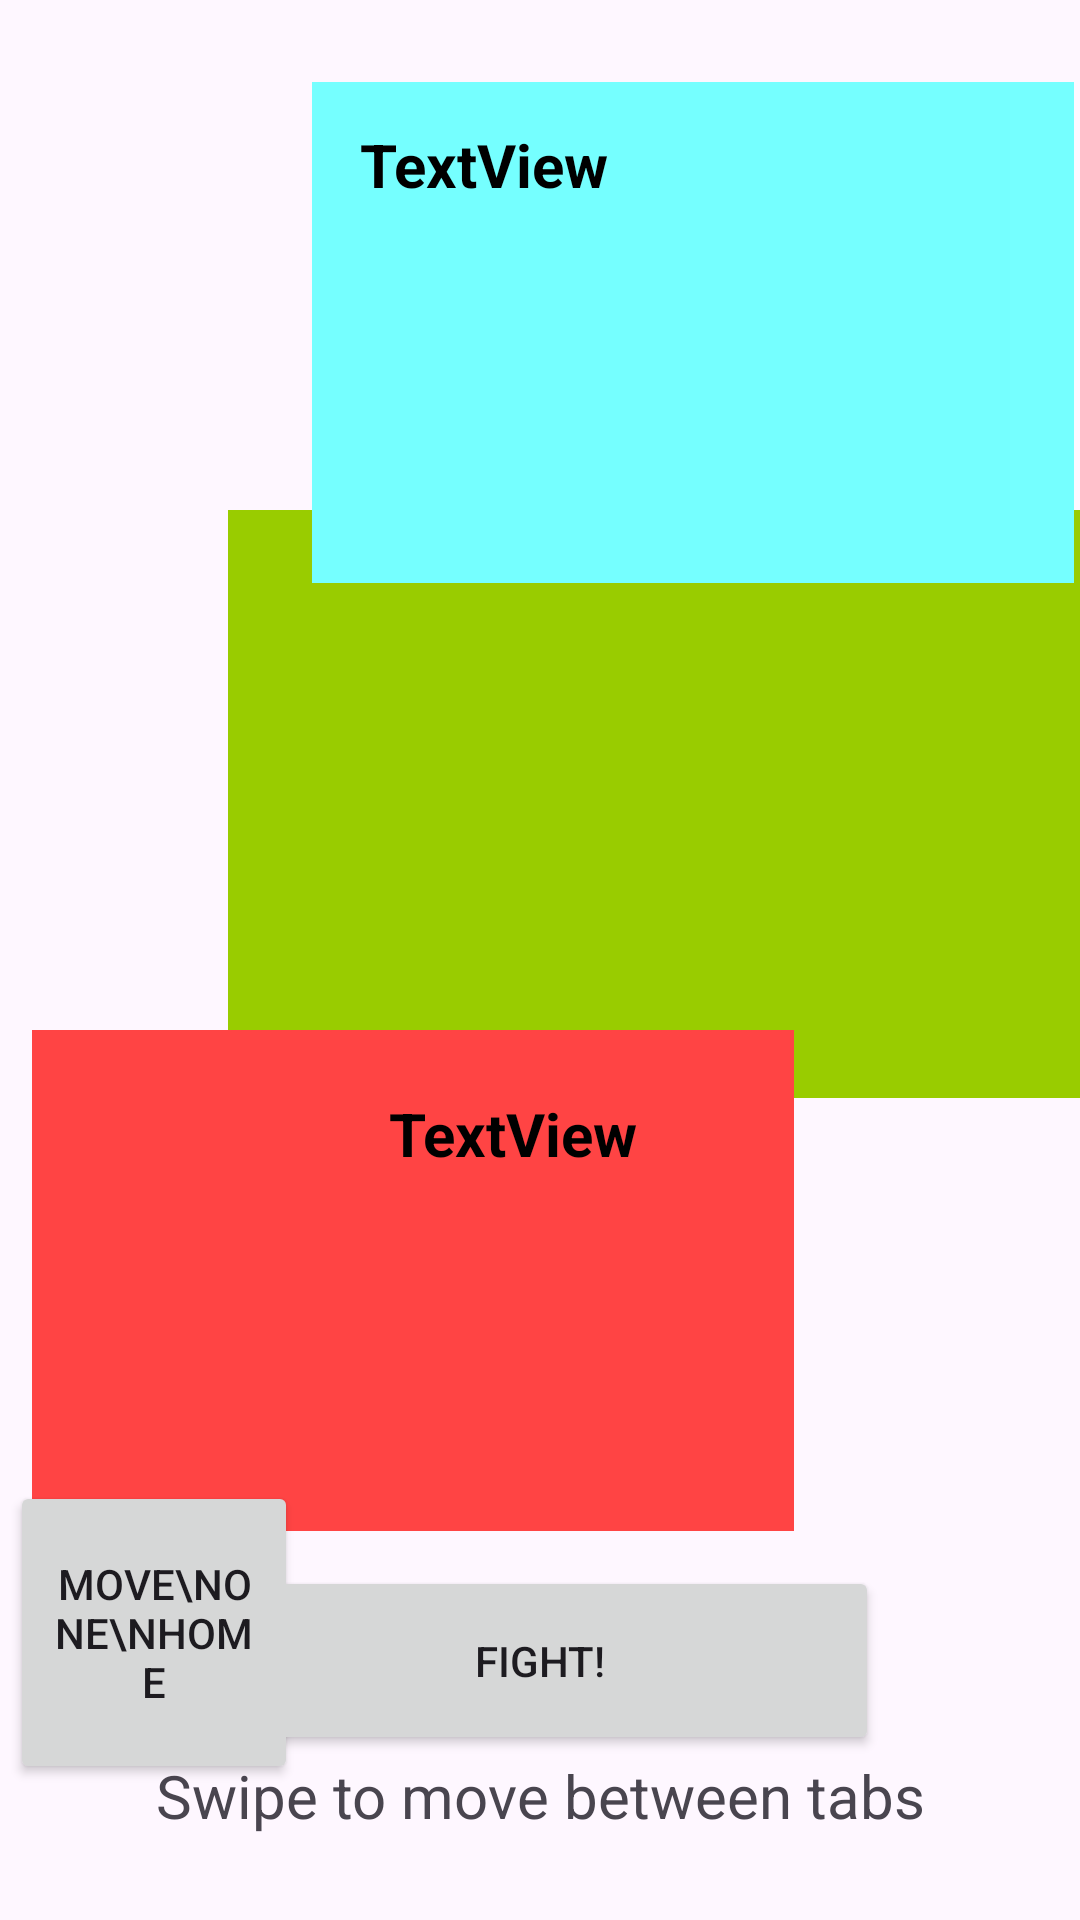

Here is an Android app screen rendered from its layout file. Give the layout XML and the strings, colors and styles it references.
<!-- AndroidManifest.xml: application theme Theme.Harkkatyo -->
<!-- res/layout/fragment_battle_field.xml -->
<?xml version="1.0" encoding="utf-8"?>
<FrameLayout xmlns:android="http://schemas.android.com/apk/res/android"
    xmlns:app="http://schemas.android.com/apk/res-auto"
    xmlns:tools="http://schemas.android.com/tools"
    android:layout_width="match_parent"
    android:layout_height="match_parent"
    tools:context=".fragments.BattleFieldFragment"
    android:background="@drawable/battle_bg">

    <androidx.constraintlayout.widget.ConstraintLayout
        android:layout_width="match_parent"
        android:layout_height="match_parent">

        <TextView
            android:id="@+id/BattleText"
            android:layout_width="284dp"
            android:layout_height="196dp"
            android:layout_gravity="center|center"
            android:background="@android:color/holo_green_light"
            android:textAlignment="center"
            android:textColor="@color/black"
            android:textSize="24sp"
            app:layout_constraintBottom_toBottomOf="parent"
            app:layout_constraintEnd_toEndOf="parent"
            app:layout_constraintHorizontal_bias="1.0"
            app:layout_constraintStart_toStartOf="parent"
            app:layout_constraintTop_toTopOf="parent"
            app:layout_constraintVertical_bias="0.383"
            tools:text="Battle dialogue" />

        <androidx.constraintlayout.widget.ConstraintLayout
            android:layout_width="254dp"
            android:layout_height="167dp"
            android:background="@android:color/holo_red_light"
            app:layout_constraintBottom_toBottomOf="parent"
            app:layout_constraintEnd_toEndOf="parent"
            app:layout_constraintHorizontal_bias="0.101"
            app:layout_constraintStart_toStartOf="parent"
            app:layout_constraintTop_toTopOf="parent"
            app:layout_constraintVertical_bias="0.726">

            <TextView
                android:id="@+id/FighterBText"
                android:layout_width="129dp"
                android:layout_height="96dp"
                android:layout_marginStart="6dp"
                android:textColor="@color/black"
                android:textColorHighlight="@color/black"
                android:textSize="18sp"
                app:layout_constraintBottom_toBottomOf="parent"
                app:layout_constraintEnd_toEndOf="parent"
                app:layout_constraintHorizontal_bias="0.4"
                app:layout_constraintStart_toEndOf="@+id/FighterBImage"
                app:layout_constraintTop_toTopOf="parent"
                app:layout_constraintVertical_bias="0.967"
                tools:text="Lutemon stats" />

            <ImageView
                android:id="@+id/FighterBImage"
                android:layout_width="109dp"
                android:layout_height="126dp"
                app:layout_constraintBottom_toBottomOf="parent"
                app:layout_constraintEnd_toEndOf="parent"
                app:layout_constraintHorizontal_bias="0.0"
                app:layout_constraintStart_toStartOf="parent"
                app:layout_constraintTop_toTopOf="parent"
                tools:src="@tools:sample/avatars" />

            <TextView
                android:id="@+id/FighterBNameText"
                android:layout_width="124dp"
                android:layout_height="48dp"
                android:text="TextView"
                android:textColor="@color/black"
                android:textColorHighlight="@color/black"
                android:textSize="20sp"
                android:textStyle="bold"
                app:layout_constraintBottom_toBottomOf="parent"
                app:layout_constraintEnd_toEndOf="parent"
                app:layout_constraintHorizontal_bias="0.915"
                app:layout_constraintStart_toStartOf="parent"
                app:layout_constraintTop_toTopOf="parent"
                app:layout_constraintVertical_bias="0.176" />
        </androidx.constraintlayout.widget.ConstraintLayout>

        <androidx.constraintlayout.widget.ConstraintLayout
            android:id="@+id/constraintLayout2"
            android:layout_width="254dp"
            android:layout_height="167dp"
            android:background="@color/teal_bright"
            app:layout_constraintBottom_toBottomOf="parent"
            app:layout_constraintEnd_toEndOf="parent"
            app:layout_constraintHorizontal_bias="0.98"
            app:layout_constraintStart_toStartOf="parent"
            app:layout_constraintTop_toTopOf="parent"
            app:layout_constraintVertical_bias="0.058">

            <TextView
                android:id="@+id/FighterAText"
                android:layout_width="128dp"
                android:layout_height="99dp"
                android:textColor="@color/black"
                android:textSize="18sp"
                app:layout_constraintBottom_toBottomOf="parent"
                app:layout_constraintEnd_toStartOf="@+id/FighterAImage"
                app:layout_constraintHorizontal_bias="1.0"
                app:layout_constraintStart_toStartOf="parent"
                app:layout_constraintTop_toTopOf="parent"
                app:layout_constraintVertical_bias="1.0"
                tools:text="Lutemon stats" />

            <ImageView
                android:id="@+id/FighterAImage"
                android:layout_width="110dp"
                android:layout_height="138dp"
                app:layout_constraintBottom_toBottomOf="parent"
                app:layout_constraintEnd_toEndOf="parent"
                app:layout_constraintHorizontal_bias="1.0"
                app:layout_constraintStart_toStartOf="parent"
                app:layout_constraintTop_toTopOf="parent"
                app:layout_constraintVertical_bias="1.0"
                tools:src="@tools:sample/avatars" />

            <TextView
                android:id="@+id/FighterANameText"
                android:layout_width="124dp"
                android:layout_height="54dp"
                android:text="TextView"
                android:textColor="@color/black"
                android:textSize="20sp"
                android:textStyle="bold"
                app:layout_constraintBottom_toBottomOf="parent"
                app:layout_constraintEnd_toEndOf="parent"
                app:layout_constraintHorizontal_bias="0.123"
                app:layout_constraintStart_toStartOf="parent"
                app:layout_constraintTop_toTopOf="parent"
                app:layout_constraintVertical_bias="0.123" />
        </androidx.constraintlayout.widget.ConstraintLayout>

        <TextView
            android:id="@+id/ExperienceText"
            android:layout_width="wrap_content"
            android:layout_height="wrap_content"
            android:layout_marginBottom="24dp"
            android:paddingBottom="2pt"
            android:text="Swipe to move between tabs"
            android:textSize="20sp"
            app:layout_constraintBottom_toBottomOf="parent"
            app:layout_constraintEnd_toEndOf="parent"
            app:layout_constraintStart_toStartOf="parent" />

        <Button
            android:id="@+id/FightStartButton"
            android:layout_width="226dp"
            android:layout_height="63dp"
            android:text="Fight!"
            app:layout_constraintBottom_toTopOf="@+id/ExperienceText"
            app:layout_constraintEnd_toEndOf="parent"
            app:layout_constraintStart_toStartOf="parent" />

        <Button
            android:id="@+id/MoveHomeFromBattleButton"
            android:layout_width="96dp"
            android:layout_height="101dp"
            android:text="Move\none\nhome"
            app:layout_constraintBottom_toBottomOf="parent"
            app:layout_constraintEnd_toEndOf="parent"
            app:layout_constraintHorizontal_bias="0.012"
            app:layout_constraintStart_toStartOf="parent"
            app:layout_constraintTop_toTopOf="parent"
            app:layout_constraintVertical_bias="0.916" />

    </androidx.constraintlayout.widget.ConstraintLayout>

</FrameLayout>
<!-- resources referenced by this layout -->
<resources>
  <color name="black">#FF000000</color>
  <color name="teal_bright">#75FFFF</color>
  <style name="Theme.Harkkatyo" parent="Base.Theme.Harkkatyo" />
  <style name="Base.Theme.Harkkatyo" parent="Theme.Material3.DayNight.NoActionBar">
          
          
      </style>
</resources>
